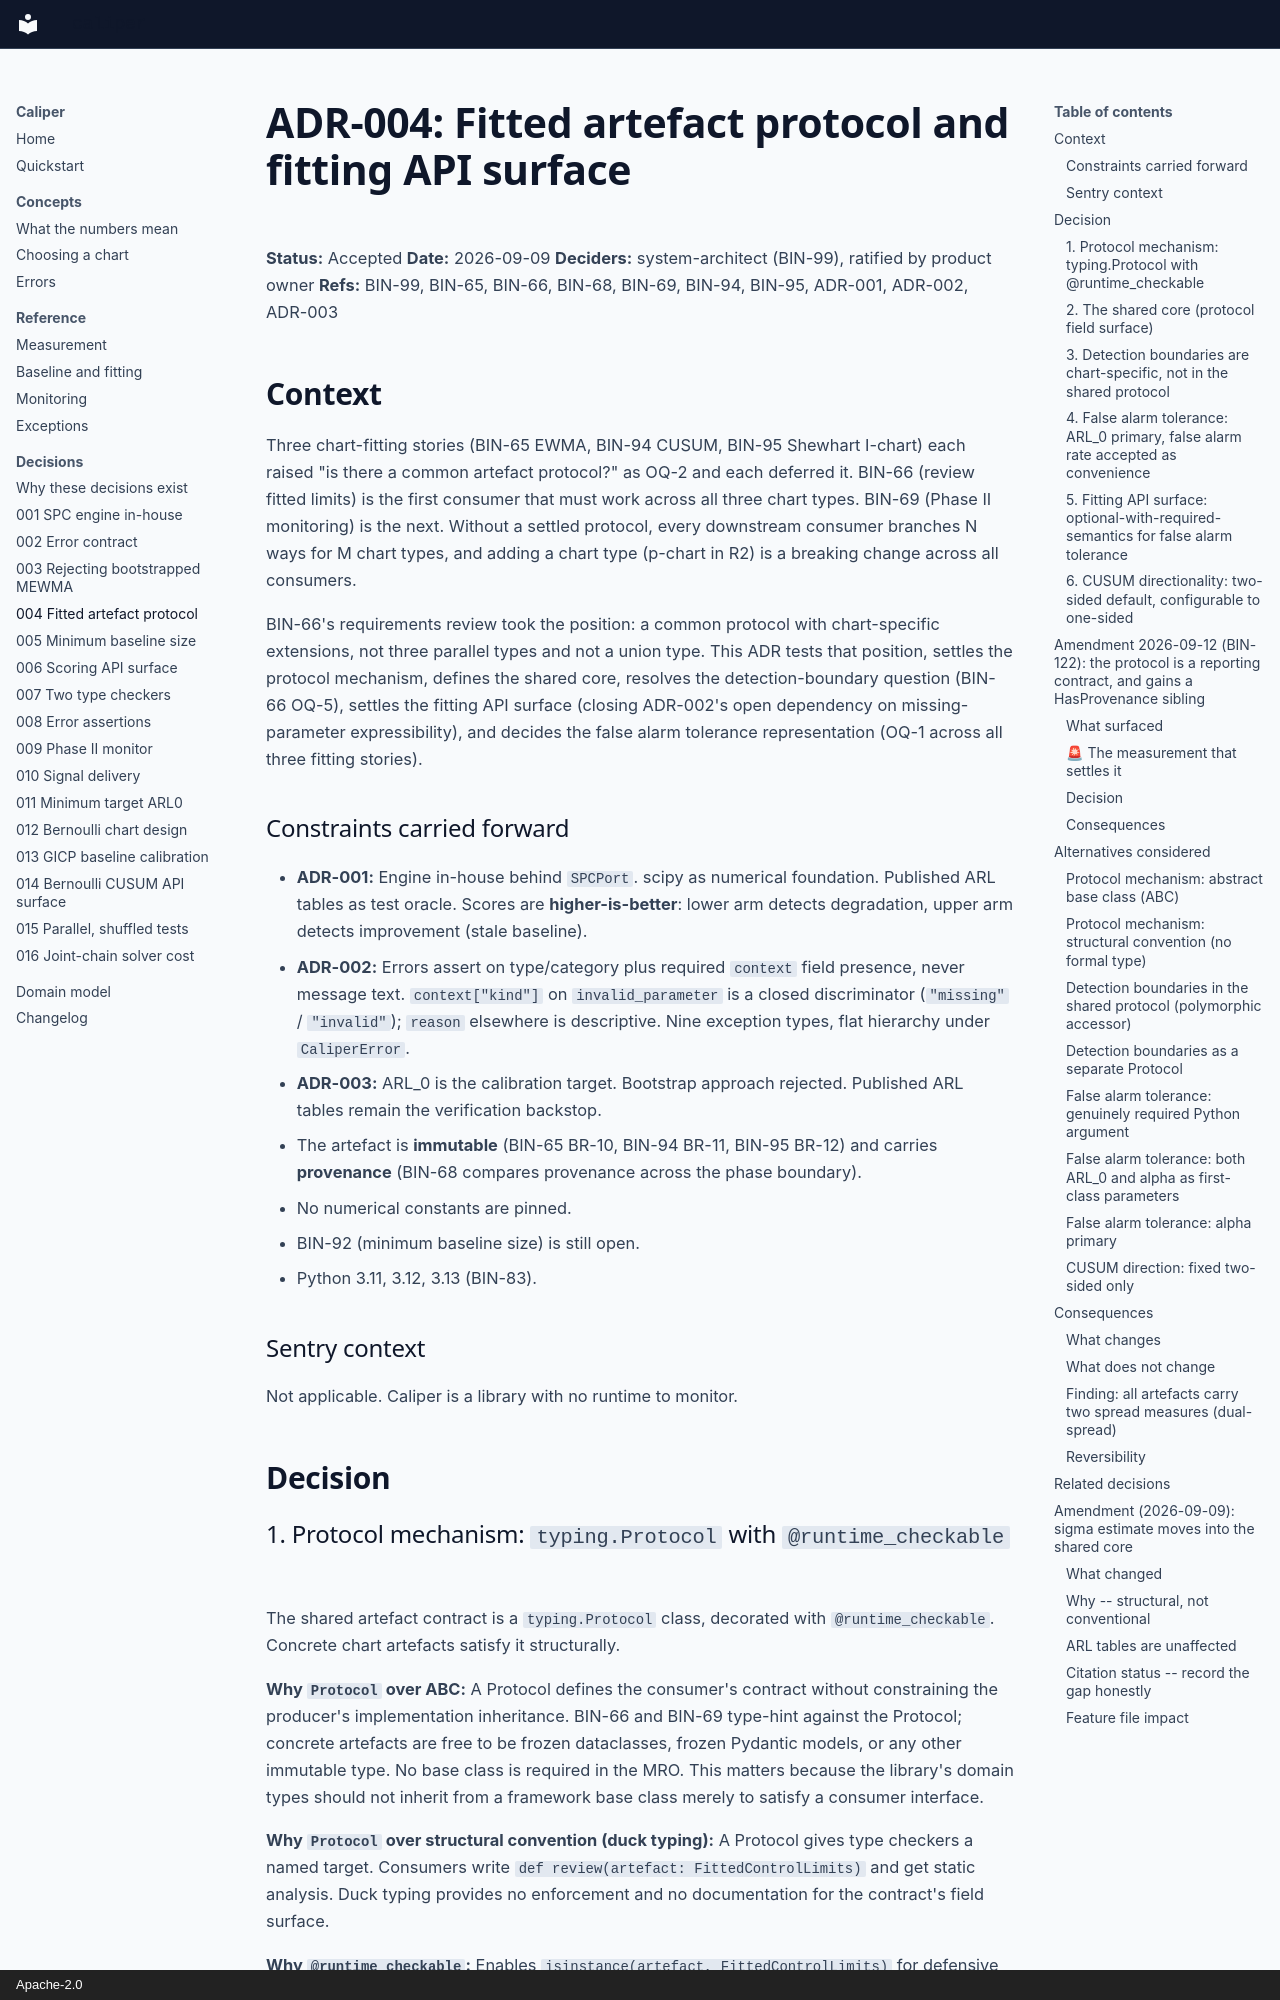

repository: binary-glide/drift-caliper · page: architecture/adr/004-fitted-artefact-protocol-and-fitting-api-surface/index.html · generator: mkdocs · copyright: Apache-2.0

# ADR-004: Fitted artefact protocol and fitting API surface

**Status:** Accepted
**Date:** 2026-09-09
**Deciders:** system-architect (BIN-99), ratified by product owner
**Refs:** BIN-99, BIN-65, BIN-66, BIN-68, BIN-69, BIN-94, BIN-95, ADR-001, ADR-002, ADR-003

## Context

Three chart-fitting stories (BIN-65 EWMA, BIN-94 CUSUM, BIN-95 Shewhart I-chart)
each raised "is there a common artefact protocol?" as OQ-2 and each deferred it.
BIN-66 (review fitted limits) is the first consumer that must work across all three
chart types. BIN-69 (Phase II monitoring) is the next. Without a settled protocol,
every downstream consumer branches N ways for M chart types, and adding a chart type
(p-chart in R2) is a breaking change across all consumers.

BIN-66's requirements review took the position: a common protocol with chart-specific
extensions, not three parallel types and not a union type. This ADR tests that
position, settles the protocol mechanism, defines the shared core, resolves the
detection-boundary question (BIN-66 OQ-5), settles the fitting API surface (closing
ADR-002's open dependency on missing-parameter expressibility), and decides the
false alarm tolerance representation (OQ-1 across all three fitting stories).

### Constraints carried forward

- **ADR-001:** Engine in-house behind `SPCPort`. scipy as numerical foundation.
  Published ARL tables as test oracle. Scores are **higher-is-better**: lower arm
  detects degradation, upper arm detects improvement (stale baseline).
- **ADR-002:** Errors assert on type/category plus required `context` field
  presence, never message text. `context["kind"]` on `invalid_parameter` is a
  closed discriminator (`"missing"` / `"invalid"`); `reason` elsewhere is
  descriptive. Nine exception types, flat hierarchy under `CaliperError`.
- **ADR-003:** ARL_0 is the calibration target. Bootstrap approach rejected.
  Published ARL tables remain the verification backstop.
- The artefact is **immutable** (BIN-65 BR-10, BIN-94 BR-11, BIN-95 BR-12) and
  carries **provenance** (BIN-68 compares provenance across the phase boundary).
- No numerical constants are pinned.
- BIN-92 (minimum baseline size) is still open.
- Python 3.11, 3.12, 3.13 (BIN-83).

### Sentry context

Not applicable. Caliper is a library with no runtime to monitor.

## Decision

### 1. Protocol mechanism: `typing.Protocol` with `@runtime_checkable`

The shared artefact contract is a `typing.Protocol` class, decorated with
`@runtime_checkable`. Concrete chart artefacts satisfy it structurally.

**Why `Protocol` over ABC:** A Protocol defines the consumer's contract without
constraining the producer's implementation inheritance. BIN-66 and BIN-69 type-hint
against the Protocol; concrete artefacts are free to be frozen dataclasses, frozen
Pydantic models, or any other immutable type. No base class is required in the MRO.
This matters because the library's domain types should not inherit from a framework
base class merely to satisfy a consumer interface.

**Why `Protocol` over structural convention (duck typing):** A Protocol gives type
checkers a named target. Consumers write `def review(artefact: FittedControlLimits)`
and get static analysis. Duck typing provides no enforcement and no documentation
for the contract's field surface.

**Why `@runtime_checkable`:** Enables `isinstance(artefact, FittedControlLimits)`
for defensive checks in consumer code and BDD step implementations.
`@runtime_checkable` is available on all target Python versions (3.11+). The check
validates structural presence of the protocol's attributes; it does not validate
types at runtime (a known limitation, acceptable for this use case).

The Protocol class name and the exact property signatures are domain-modeller scope.
This ADR establishes the mechanism and the field surface.
